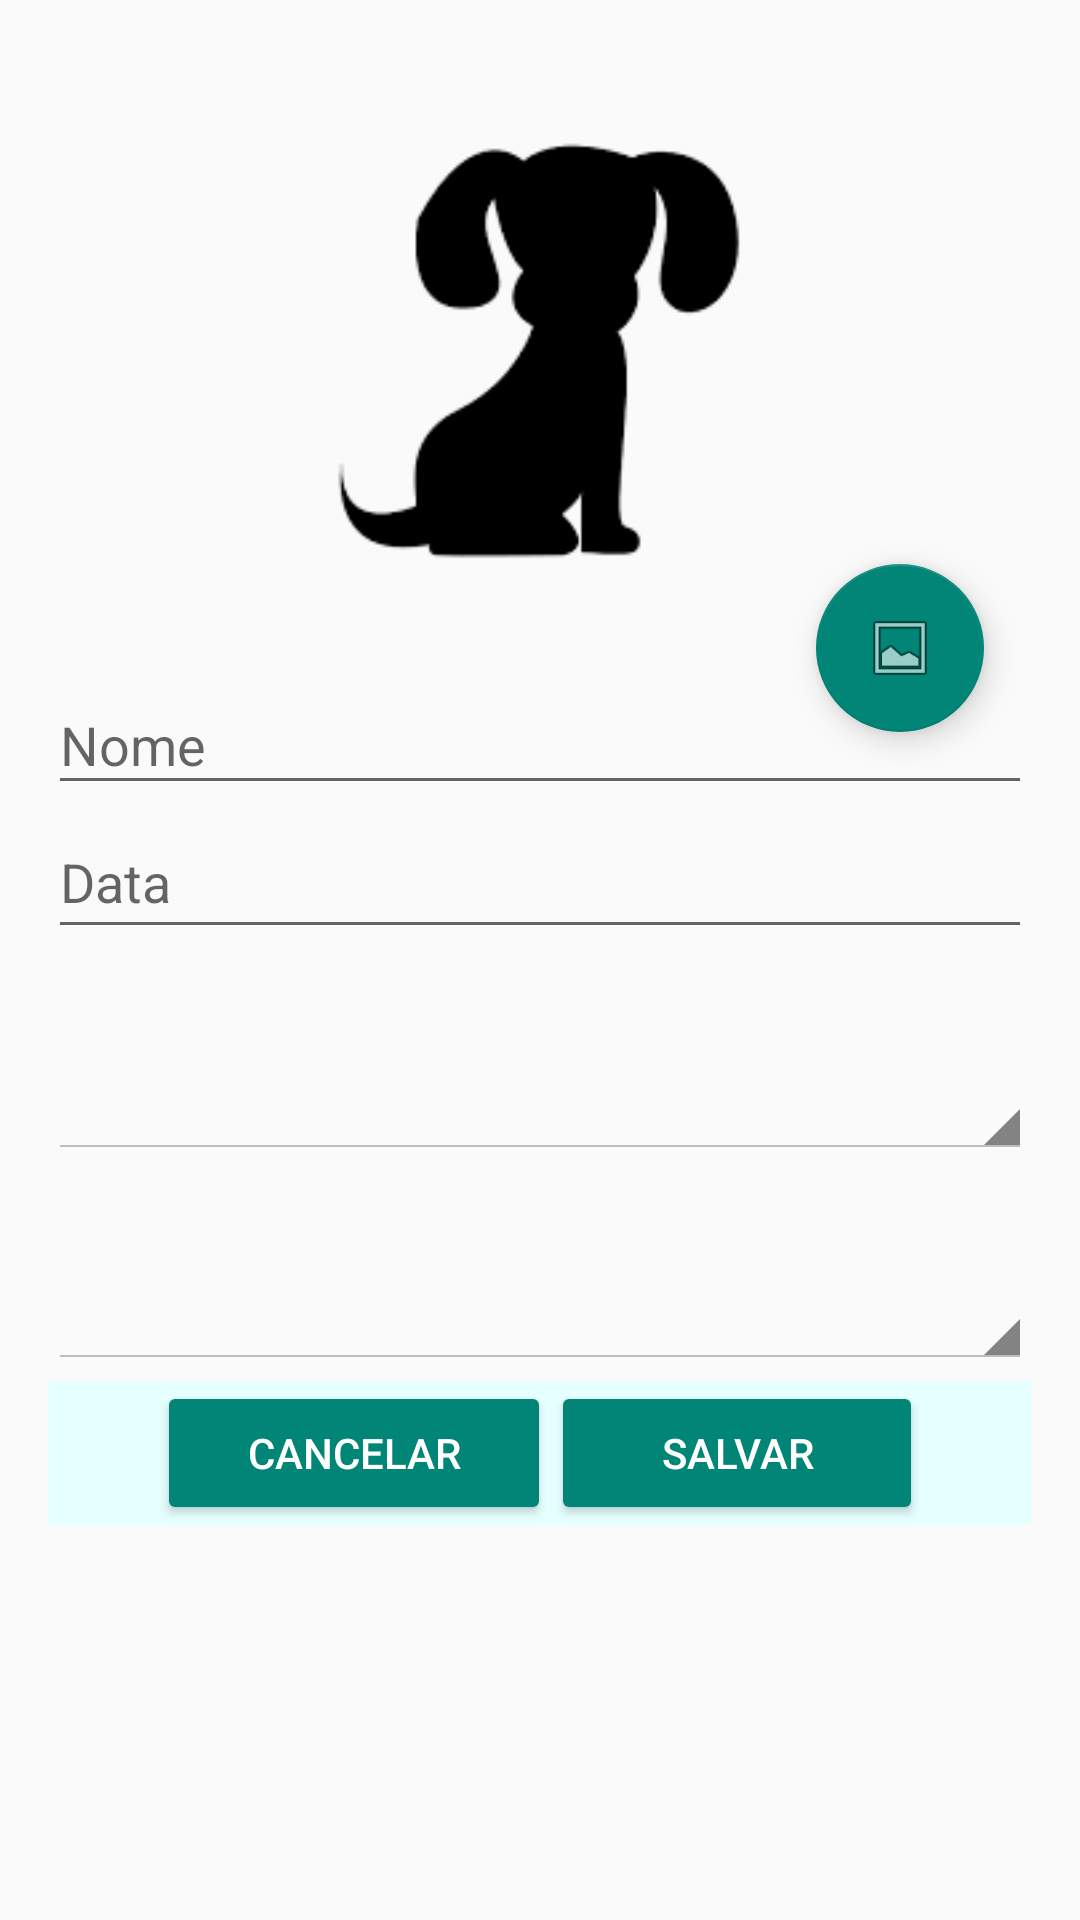

The Android layout XML behind this screen, and the referenced resources:
<!-- AndroidManifest.xml: application theme AppTheme -->
<!-- res/layout/layout_cad_dog.xml -->
<?xml version="1.0" encoding="utf-8"?>
<ScrollView
    android:layout_width="match_parent"
    android:layout_height="match_parent"
    xmlns:android="http://schemas.android.com/apk/res/android">

<android.support.design.widget.CoordinatorLayout
    xmlns:android="http://schemas.android.com/apk/res/android"
    xmlns:app="http://schemas.android.com/apk/res-auto"
    android:orientation="vertical"
    android:layout_width="match_parent"
    android:layout_height="match_parent"
    android:padding="16dp">

    <LinearLayout
        android:layout_width="match_parent"
        android:layout_height="match_parent"
        android:orientation="vertical">
    <LinearLayout
        android:layout_width="match_parent"
        android:layout_height="wrap_content"
        android:orientation="vertical">
<LinearLayout
    android:layout_width="match_parent"
    android:layout_height="match_parent"
    android:id="@+id/ViewA">
        <ImageView
            android:layout_width="match_parent"
            android:layout_height="200dp"
            android:src="@drawable/dogavatar2_trans"
            android:id="@+id/dogFoto"/>

</LinearLayout>
        <android.support.design.widget.TextInputLayout
            android:layout_width="match_parent"
            android:layout_height="match_parent">

            <EditText
                style="@android:style/Widget.Holo.Light.EditText"
                android:layout_width="match_parent"
                android:layout_height="wrap_content"
                android:ems="10"
                android:hint="Nome"
                android:maxLength="20"
                android:id="@+id/dogNome"
                android:descendantFocusability="blocksDescendants"/>
        </android.support.design.widget.TextInputLayout>

        <android.support.design.widget.TextInputLayout
            android:layout_width="match_parent"
            android:layout_height="match_parent">

            <Button
                style="@android:style/Widget.Holo.Light.EditText"
                android:layout_width="match_parent"
                android:layout_height="wrap_content"
                android:ems="10"
                android:id="@+id/dogDate"
                android:inputType="date"
                android:hint="Data"
                android:onClick="CallCalendar"
                android:descendantFocusability="blocksDescendants"/>

        </android.support.design.widget.TextInputLayout>

    </LinearLayout>

    <LinearLayout
        android:layout_width="match_parent"
        android:layout_height="match_parent"
        android:orientation="vertical">

        <Spinner
            style="@android:style/Widget.Holo.Light.Spinner"
            android:layout_width="match_parent"
            android:layout_height="70dp"
            android:spinnerMode="dialog"
            android:id="@+id/dogCor">
        </Spinner>

        <Spinner
            style="@android:style/Widget.Holo.Light.Spinner"
            android:layout_width="match_parent"
            android:layout_height="70dp"
            android:spinnerMode="dialog"
            android:id="@+id/dogPorte">
        </Spinner>


    </LinearLayout>
    <LinearLayout
        android:orientation="horizontal"
        android:layout_width="match_parent"
        android:layout_height="wrap_content"
        android:layout_marginTop="4dp"
        android:background="@color/GreenBtn2"
        android:gravity="center"
        android:weightSum="1">
        <Button
            style="@android:style/Widget.Material.Button.Colored"
            android:layout_width="wrap_content"
            android:layout_height="wrap_content"
            android:text="Cancelar"
            android:onClick="ClickCancelar"
            android:layout_weight="0.25"
            />
        <Button
            style="@android:style/Widget.Material.Button.Colored"
            android:layout_width="wrap_content"
            android:layout_height="wrap_content"
            android:text="Salvar"
            android:onClick="ClickSalvar"
            android:layout_weight="0.25" />
    </LinearLayout>
    </LinearLayout>

    <android.support.design.widget.FloatingActionButton
        android:layout_width="wrap_content"
        android:layout_height="wrap_content"
        android:layout_margin="16dp"
        android:clickable="true"
        android:onClick="GetImage"
        app:layout_anchor="@id/ViewA"
        app:layout_anchorGravity="bottom|right|end"
        android:src="@android:drawable/ic_menu_gallery" />

</android.support.design.widget.CoordinatorLayout>
    </ScrollView>
<!-- resources referenced by this layout -->
<resources>
  <color name="GreenBtn2">#e6ffff</color>
  <!-- drawable dogavatar2_trans: png bitmap (drawable, 3096 bytes) -->
  <style name="AppTheme" parent="Theme.AppCompat.Light.DarkActionBar">
          
          <item name="colorPrimary">@color/HighGren</item>
          <item name="colorPrimaryDark">@color/colorPrimaryDark</item>
          <item name="android:textColorPrimary">@color/Black</item>
      </style>
  <color name="HighGren">#3CA585</color>
  <color name="colorPrimaryDark">#303F9F</color>
  <color name="Black">#000000</color>
</resources>
